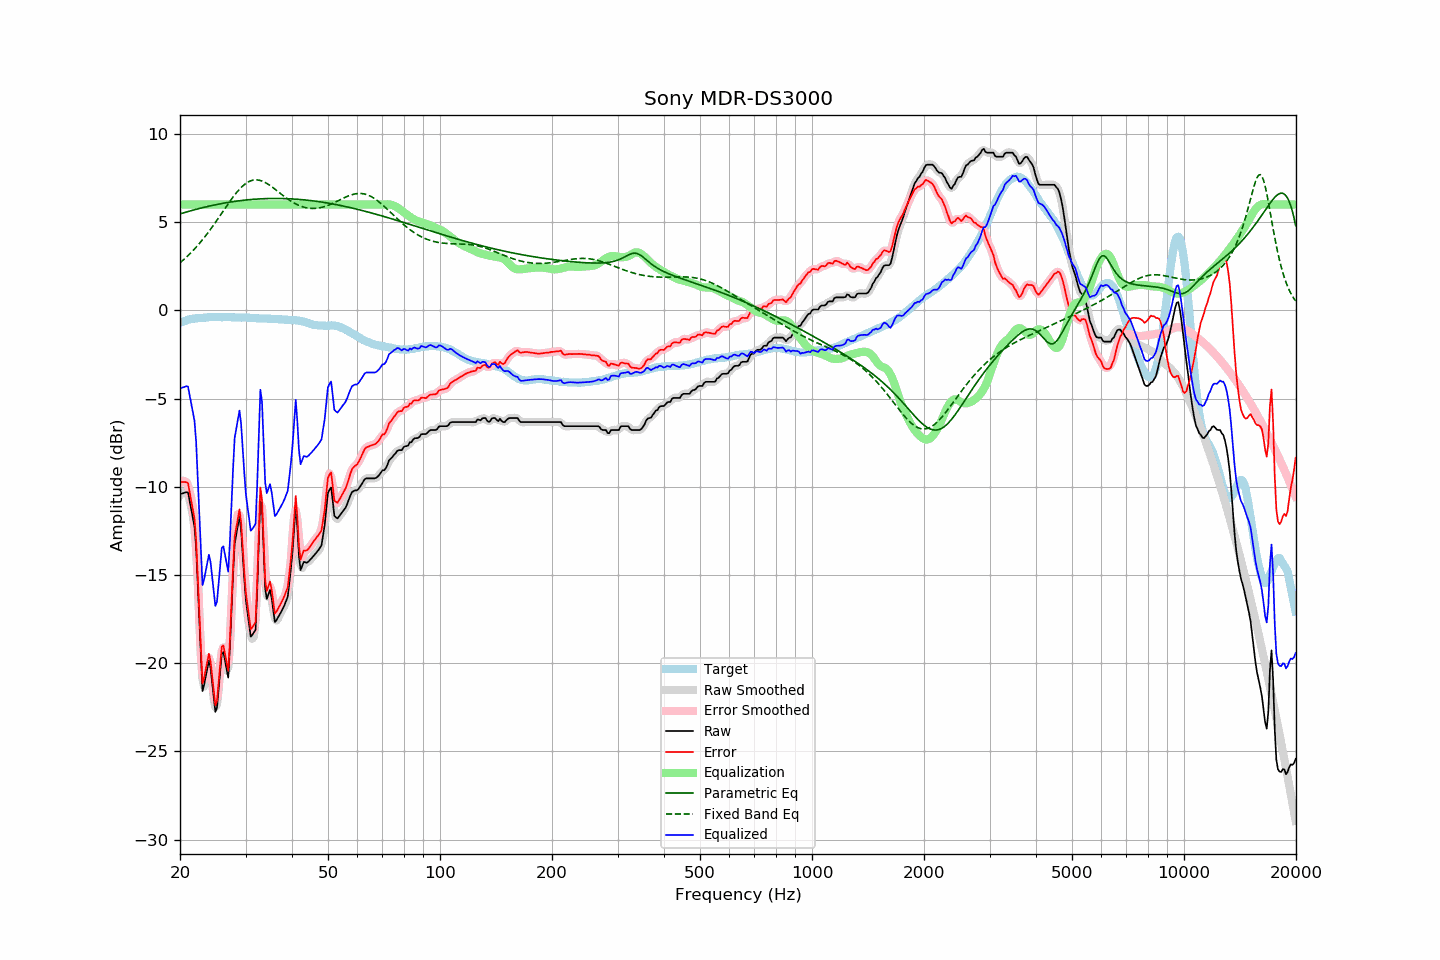

The table this chart was drawn from, first rows:
frequency, raw, error, smoothed, error_smoothed, equalization, parametric_eq, fixed_band_eq, equalized_raw, equalized_smoothed, target
20.00, -10.42, -9.72, -10.48, -9.78, 6.00, 5.47, 2.70, -4.42, -4.48, -0.70
20.20, -10.39, -9.73, -10.35, -9.69, 6.00, 5.50, 2.78, -4.39, -4.35, -0.66
20.40, -10.36, -9.73, -10.28, -9.65, 6.00, 5.52, 2.85, -4.36, -4.28, -0.63
20.61, -10.33, -9.73, -10.28, -9.69, 6.00, 5.55, 2.94, -4.33, -4.28, -0.60
20.81, -10.30, -9.74, -10.29, -9.73, 6.00, 5.58, 3.02, -4.30, -4.29, -0.56
21.02, -10.32, -9.80, -10.45, -9.92, 6.00, 5.60, 3.11, -4.32, -4.45, -0.52
21.23, -10.80, -10.29, -10.77, -10.26, 6.00, 5.63, 3.20, -4.80, -4.77, -0.51
21.44, -11.28, -10.78, -11.17, -10.68, 6.00, 5.66, 3.29, -5.28, -5.17, -0.49
21.66, -11.74, -11.27, -11.64, -11.16, 6.00, 5.68, 3.38, -5.74, -5.64, -0.47
21.87, -12.25, -11.79, -12.39, -11.93, 6.00, 5.71, 3.48, -6.25, -6.39, -0.46
22.09, -13.39, -12.95, -13.61, -13.16, 6.00, 5.73, 3.58, -7.39, -7.61, -0.44
22.31, -15.45, -15.01, -15.33, -14.89, 6.00, 5.75, 3.68, -9.45, -9.33, -0.44
22.54, -17.44, -17.00, -17.62, -17.19, 6.00, 5.78, 3.79, -11.44, -11.62, -0.43
22.76, -19.55, -19.12, -19.65, -19.22, 6.00, 5.80, 3.89, -13.55, -13.65, -0.42
22.99, -21.57, -21.15, -20.89, -20.47, 6.00, 5.82, 4.01, -15.57, -14.89, -0.42
23.22, -21.23, -20.82, -21.32, -20.90, 6.00, 5.85, 4.12, -15.23, -15.32, -0.42
23.45, -20.77, -20.36, -20.92, -20.51, 6.00, 5.87, 4.24, -14.77, -14.92, -0.41
23.69, -20.31, -19.91, -20.24, -19.84, 6.00, 5.89, 4.35, -14.31, -14.24, -0.40
23.92, -19.84, -19.46, -20.08, -19.69, 6.00, 5.91, 4.48, -13.84, -14.08, -0.39
24.16, -20.27, -19.89, -20.34, -19.97, 6.00, 5.93, 4.60, -14.27, -14.34, -0.38
24.40, -21.10, -20.73, -21.10, -20.72, 6.00, 5.95, 4.72, -15.10, -15.10, -0.37
24.65, -21.92, -21.54, -22.02, -21.64, 6.00, 5.97, 4.85, -15.92, -16.02, -0.38
24.89, -22.76, -22.38, -22.48, -22.11, 6.00, 5.99, 4.98, -16.76, -16.48, -0.38
25.14, -22.52, -22.14, -22.33, -21.96, 6.00, 6.01, 5.11, -16.52, -16.33, -0.38
25.39, -21.47, -21.09, -21.53, -21.15, 6.00, 6.02, 5.25, -15.47, -15.53, -0.38
25.65, -20.46, -20.09, -20.44, -20.06, 6.00, 6.04, 5.38, -14.46, -14.44, -0.38
25.91, -19.45, -19.06, -19.68, -19.30, 6.00, 6.06, 5.51, -13.45, -13.68, -0.39
26.16, -19.37, -18.99, -19.48, -19.10, 6.00, 6.08, 5.65, -13.37, -13.48, -0.38
26.43, -19.84, -19.46, -19.93, -19.55, 6.00, 6.09, 5.78, -13.84, -13.93, -0.38
26.69, -20.33, -19.95, -20.42, -20.04, 6.00, 6.11, 5.91, -14.33, -14.42, -0.38
26.96, -20.81, -20.43, -20.23, -19.85, 6.00, 6.12, 6.05, -14.81, -14.23, -0.38
27.23, -19.18, -18.80, -19.12, -18.74, 6.00, 6.14, 6.18, -13.18, -13.12, -0.38
27.50, -17.10, -16.71, -17.18, -16.79, 6.00, 6.15, 6.30, -11.10, -11.18, -0.38
27.77, -14.99, -14.60, -15.07, -14.68, 6.00, 6.17, 6.43, -8.99, -9.07, -0.39
28.05, -13.23, -12.83, -13.57, -13.17, 6.00, 6.18, 6.55, -7.23, -7.57, -0.40
28.33, -12.71, -12.30, -12.50, -12.10, 6.00, 6.19, 6.66, -6.71, -6.50, -0.41
28.62, -12.20, -11.80, -11.95, -11.55, 6.00, 6.20, 6.77, -6.20, -5.95, -0.40
28.90, -11.67, -11.28, -12.01, -11.61, 6.00, 6.22, 6.87, -5.67, -6.01, -0.40
29.19, -12.42, -12.01, -12.57, -12.17, 6.00, 6.23, 6.96, -6.42, -6.57, -0.41
29.48, -13.83, -13.43, -13.73, -13.33, 6.00, 6.24, 7.05, -7.83, -7.73, -0.40
29.78, -15.22, -14.82, -15.13, -14.73, 6.00, 6.25, 7.13, -9.22, -9.13, -0.40
30.08, -16.43, -16.03, -16.29, -15.89, 6.00, 6.26, 7.20, -10.43, -10.29, -0.40
30.38, -17.12, -16.71, -17.24, -16.83, 6.00, 6.27, 7.26, -11.12, -11.24, -0.41
30.68, -17.82, -17.40, -17.90, -17.48, 6.00, 6.28, 7.31, -11.82, -11.90, -0.41
30.99, -18.49, -18.07, -18.27, -17.85, 6.00, 6.29, 7.35, -12.49, -12.27, -0.43
31.30, -18.39, -17.96, -18.61, -18.19, 6.00, 6.29, 7.37, -12.39, -12.61, -0.43
31.61, -18.25, -17.82, -18.47, -18.04, 6.00, 6.30, 7.39, -12.25, -12.47, -0.43
31.93, -18.10, -17.66, -17.56, -17.12, 6.00, 6.31, 7.40, -12.10, -11.56, -0.44
32.24, -15.93, -15.48, -15.56, -15.11, 6.00, 6.31, 7.40, -9.93, -9.56, -0.45
32.57, -13.25, -12.80, -13.13, -12.67, 6.00, 6.32, 7.38, -7.25, -7.13, -0.45
32.89, -10.49, -10.04, -11.45, -11.00, 6.00, 6.32, 7.36, -4.49, -5.45, -0.45
33.22, -11.16, -10.71, -11.64, -11.19, 6.00, 6.33, 7.33, -5.16, -5.64, -0.45
33.55, -13.49, -13.03, -13.23, -12.77, 6.00, 6.33, 7.30, -7.49, -7.23, -0.46
33.89, -15.76, -15.31, -15.17, -14.71, 6.00, 6.34, 7.25, -9.76, -9.17, -0.46
34.23, -16.36, -15.90, -16.13, -15.67, 6.00, 6.34, 7.20, -10.36, -10.13, -0.46
34.57, -16.10, -15.63, -16.24, -15.78, 6.00, 6.34, 7.14, -10.10, -10.24, -0.47
34.92, -15.84, -15.37, -16.11, -15.64, 6.00, 6.34, 7.08, -9.84, -10.11, -0.47
35.27, -16.29, -15.82, -16.40, -15.92, 6.00, 6.35, 7.02, -10.29, -10.40, -0.48
35.62, -16.98, -16.49, -16.94, -16.46, 6.00, 6.35, 6.95, -10.98, -10.94, -0.49
35.97, -17.66, -17.17, -17.42, -16.93, 6.00, 6.35, 6.88, -11.66, -11.42, -0.49
... 635 more rows
